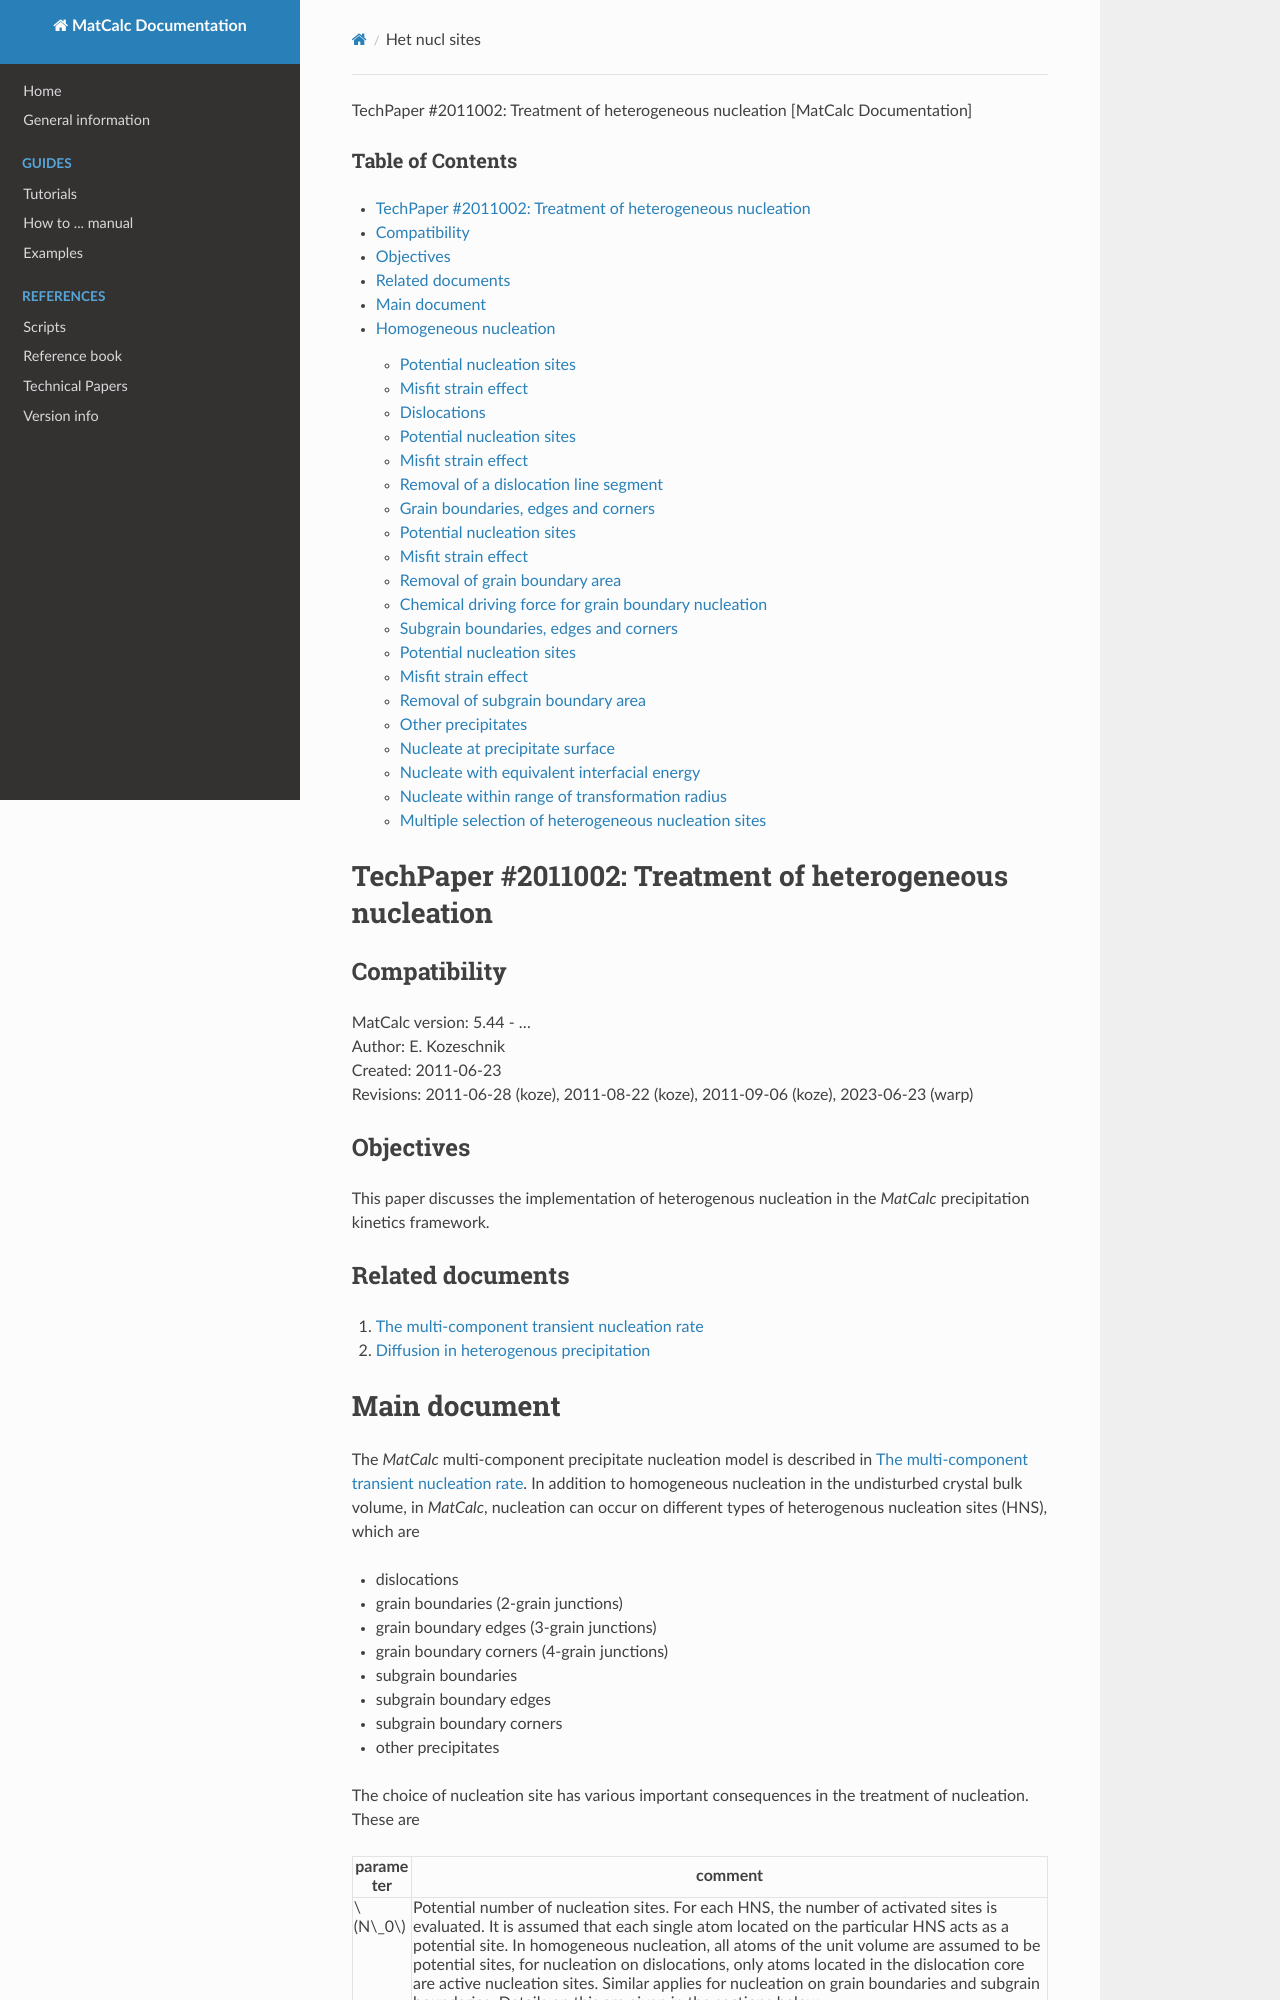

repository: pfandl/matcalc_docu · page: techpapers/nucleation/het_nucl_sites/index.html · generator: mkdocs

TechPaper #2011002: Treatment of heterogeneous nucleation [MatCalc Documentation]



### Table of Contents

* [TechPaper #2011002: Treatment of heterogeneous nucleation](#techpaper_2011002treatment_of_heterogeneous_nucleation)

  + [Compatibility](#compatibility)
  + [Objectives](#objectives)
  + [Related documents](#related_documents)
* [Main document](#main_document)

  + [Homogeneous nucleation](#homogeneous_nucleation)

    - [Potential nucleation sites](#potential_nucleation_sites)
    - [Misfit strain effect](#misfit_strain_effect)
  + [Dislocations](#dislocations)

    - [Potential nucleation sites](#potential_nucleation_sites1)
    - [Misfit strain effect](#misfit_strain_effect1)
    - [Removal of a dislocation line segment](#removal_of_a_dislocation_line_segment)
  + [Grain boundaries, edges and corners](#grain_boundaries_edges_and_corners)

    - [Potential nucleation sites](#potential_nucleation_sites2)
    - [Misfit strain effect](#misfit_strain_effect2)
    - [Removal of grain boundary area](#removal_of_grain_boundary_area)
    - [Chemical driving force for grain boundary nucleation](#chemical_driving_force_for_grain_boundary_nucleation)
  + [Subgrain boundaries, edges and corners](#subgrain_boundaries_edges_and_corners)

    - [Potential nucleation sites](#potential_nucleation_sites3)
    - [Misfit strain effect](#misfit_strain_effect3)
    - [Removal of subgrain boundary area](#removal_of_subgrain_boundary_area)
  + [Other precipitates](#other_precipitates)

    - [Nucleate at precipitate surface](#nucleate_at_precipitate_surface)
    - [Nucleate with equivalent interfacial energy](#nucleate_with_equivalent_interfacial_energy)
    - [Nucleate within range of transformation radius](#nucleate_within_range_of_transformation_radius)
  + [Multiple selection of heterogeneous nucleation sites](#multiple_selection_of_heterogeneous_nucleation_sites)

TechPaper #2011002: Treatment of heterogeneous nucleation
=========================================================

Compatibility
-------------

MatCalc version: 5.44 - …   
Author: E. Kozeschnik   
Created: 2011-06-23   
Revisions: 2011-06-28 (koze), 2011-08-22 (koze), 2011-09-06 (koze), 2023-06-23 (warp)

Objectives
----------

This paper discusses the implementation of heterogenous nucleation in the *MatCalc* precipitation kinetics framework.

Related documents
-----------------

1. [The multi-component transient nucleation rate](/matcalc_docu/techpapers/nucleation/nucleation_rate "techpapers:nucleation:nucleation_rate")
2. [Diffusion in heterogenous precipitation](/matcalc_docu/techpapers/precipitation/diffusion "techpapers:precipitation:diffusion")
